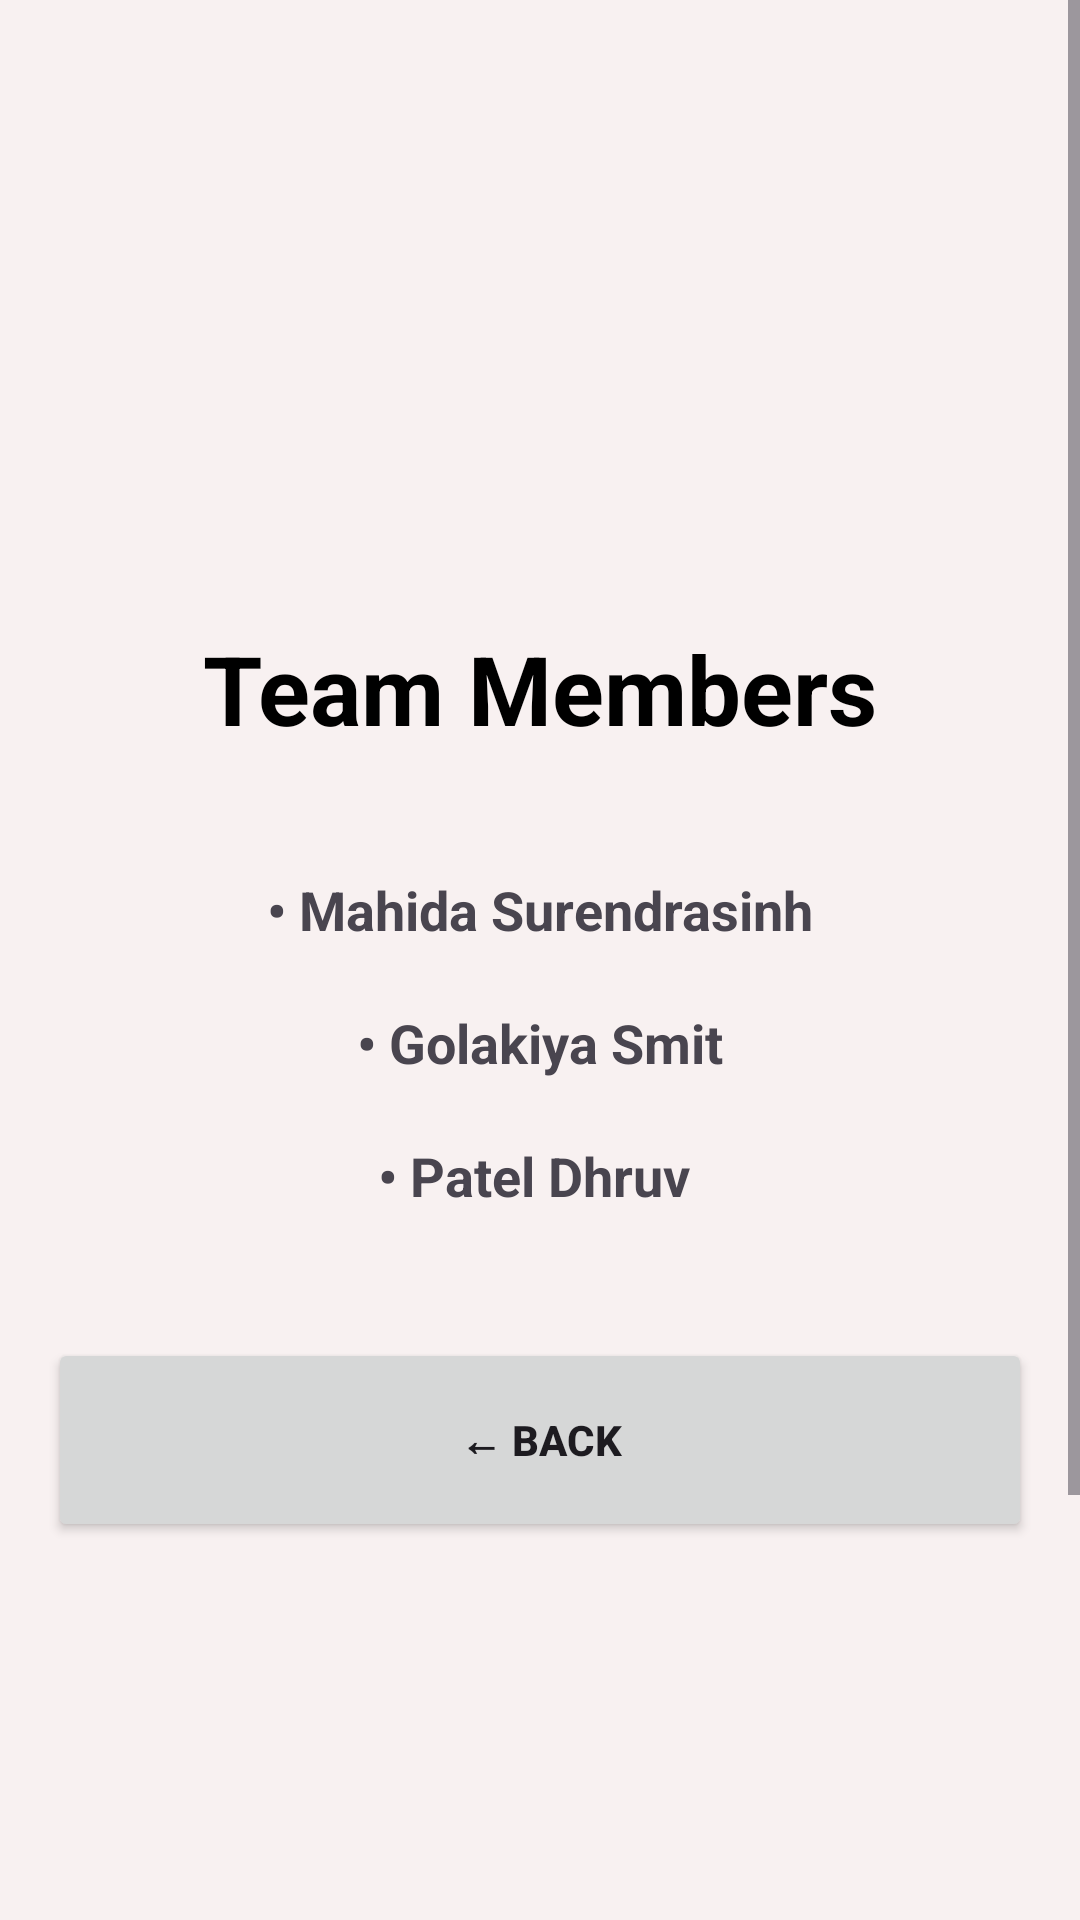

Here is an Android app screen rendered from its layout file. Give the layout XML and the strings, colors and styles it references.
<!-- AndroidManifest.xml: application theme Theme.CTSCAN -->
<!-- res/layout/activity_about_us.xml -->
<?xml version="1.0" encoding="utf-8"?>
<ScrollView xmlns:android="http://schemas.android.com/apk/res/android"
    xmlns:app="http://schemas.android.com/apk/res-auto"
    xmlns:tools="http://schemas.android.com/tools"
    android:layout_width="match_parent"
    android:layout_height="match_parent"
    android:background="#F8F1F1">

    <androidx.constraintlayout.widget.ConstraintLayout
        android:layout_width="match_parent"
        android:layout_height="wrap_content"
        android:padding="16dp">

        
        <ImageView
            android:id="@+id/appLogo"
            android:layout_width="130dp"
            android:layout_height="130dp"
            android:layout_marginTop="32dp"
            android:src="@drawable/pogo"
            android:contentDescription="App Logo"
            app:layout_constraintTop_toTopOf="parent"
            app:layout_constraintStart_toStartOf="parent"
            app:layout_constraintEnd_toEndOf="parent" />

        
        <TextView
            android:id="@+id/teamTitle"
            android:layout_width="wrap_content"
            android:layout_height="wrap_content"
            android:text="Team Members"
            android:textSize="32sp"
            android:textStyle="bold"
            android:textColor="#000000"
            android:layout_marginTop="30dp"
            app:layout_constraintTop_toBottomOf="@id/appLogo"
            app:layout_constraintStart_toStartOf="parent"
            app:layout_constraintEnd_toEndOf="parent" />

        
        <TextView
            android:id="@+id/member1"
            android:layout_width="wrap_content"
            android:layout_height="wrap_content"
            android:text="• Mahida Surendrasinh"
            android:textSize="18sp"
            android:layout_marginTop="40dp"
            app:layout_constraintTop_toBottomOf="@id/teamTitle"
            app:layout_constraintStart_toStartOf="parent"
            app:layout_constraintEnd_toEndOf="parent"
            android:textStyle="bold"/>

        <TextView
            android:id="@+id/member2"
            android:layout_width="wrap_content"
            android:layout_height="wrap_content"
            android:text="• Golakiya Smit"
            android:textSize="18sp"
            android:layout_marginTop="20dp"
            app:layout_constraintTop_toBottomOf="@id/member1"
            app:layout_constraintStart_toStartOf="parent"
            app:layout_constraintEnd_toEndOf="parent"
            android:textStyle="bold"/>

        <TextView
            android:id="@+id/member3"
            android:layout_width="wrap_content"
            android:layout_height="wrap_content"
            android:text="• Patel Dhruv "
            android:textSize="18sp"
            android:layout_marginTop="20dp"
            app:layout_constraintTop_toBottomOf="@id/member2"
            app:layout_constraintStart_toStartOf="parent"
            app:layout_constraintEnd_toEndOf="parent"
            android:textStyle="bold"/>


        

        <Button
            android:id="@+id/btn_back"
            android:layout_width="0dp"
            android:layout_height="68dp"
            android:layout_marginTop="430dp"
            android:text="← Back"
            android:textAlignment="center"
            android:textColorLink="#FBCDCD"
            android:textStyle="normal|bold"
            app:layout_constraintEnd_toEndOf="parent"
            app:layout_constraintStart_toStartOf="parent"
            app:layout_constraintTop_toBottomOf="@id/member3"
            app:layout_constraintTop_toTopOf="parent" />


        <TextView
            android:id="@+id/createdBy"
            android:layout_width="wrap_content"
            android:layout_height="wrap_content"
            android:text="Created by Group 26"
            android:textStyle="bold"
            android:textSize="16sp"
            android:layout_marginTop="380dp"
            android:layout_marginBottom="50dp"
            android:textColor="#555555"
            app:layout_constraintTop_toBottomOf="@id/member3"
            app:layout_constraintStart_toStartOf="parent"
            app:layout_constraintEnd_toEndOf="parent"
            android:background="#FDEDED"
            android:backgroundTint="#FADFDF" />

    </androidx.constraintlayout.widget.ConstraintLayout>
</ScrollView>
<!-- resources referenced by this layout -->
<resources>
  <style name="Theme.CTSCAN" parent="Base.Theme.CTSCAN" />
  <style name="Base.Theme.CTSCAN" parent="Theme.Material3.DayNight.NoActionBar">
          
          
      </style>
</resources>
